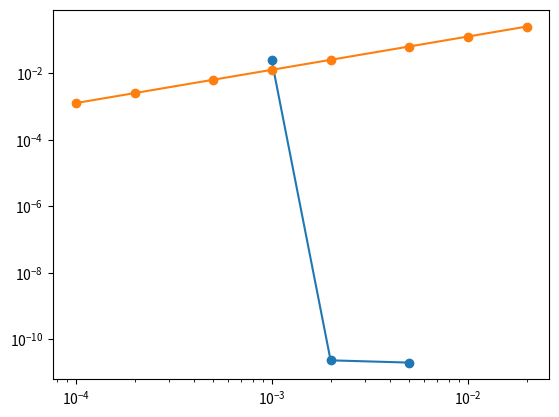

Write the Python code that produced this figure.
import numpy as np
import matplotlib.pyplot as plt

def f(y=None,t=None):
    return 0.5*t

def forward_euler(h, t0, y0, tf):
    while t0 <= tf:
        y0 = y0 + h*f(y0,t0)
        t0 += h
    return y0

def rk2(h, t0, y0, tf):
    while t0 <= tf:
        k1 = h * f(y0,t0)
        k2 = h * f(y0+(2/3)*k1,t0+(2/3)*h)
        y0 = y0 + 0.25*k1 + 0.75*k2
        t0 += h
    return y0

def rk4(h, t0, y0, tf):
    while t0 < tf:
        k1 = h * f(y0,t0)
        k2 = h * f(y0 + 0.5*k1,t0+0.5*h)
        k3 = h * f(y0 + 0.5*k2,t0+0.5*h)
        k4 = h * f(y0 + k3,t0+h)
        y0 = y0 + (1/6) * (k1 + 2*k2 + 2*k3 + k4)
        t0 += h
    return y0

# i want to do some more tests here; let's test rk2
_rk2 = np.vectorize(rk2, excluded=['t0','y0','tf'])
fig1, ax1 = plt.subplots()
hh = np.array([0.001, 0.002, 0.005])
rk2_yy = _rk2(hh, 0, 0, 50)
rk2_errs = np.abs(625 - rk2_yy)
ax1.loglog(hh, rk2_errs, '-o', label='RK2')
m, _ = np.polyfit(np.log(hh), np.log(rk2_errs), 1)
print(f'Order of rk2 is {m}')

_forward_euler = np.vectorize(forward_euler, excluded=['t0','y0','tf'])
hh = np.array([0.0001, 0.0002, 0.0005, 0.001, 0.002, 0.005, 0.01, 0.02])
euler_yy = _forward_euler(hh, 0, 0, 50)
euler_errs = np.abs(625 - euler_yy)
ax1.loglog(hh, euler_errs, '-o', label='Euler')
m, _ = np.polyfit(np.log(hh), np.log(euler_errs), 1)
print(f'Order of forward euler is {m}')
fig1.savefig('plot.png')

print(rk2_yy)
